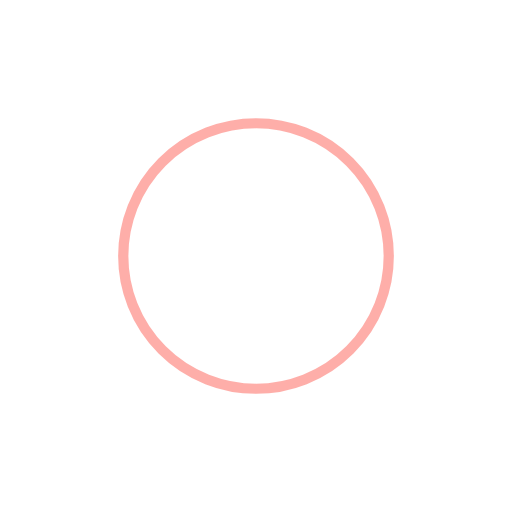
t = 0.00 s
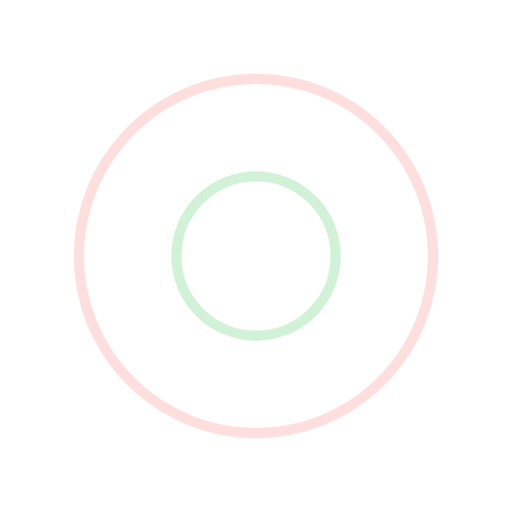
t = 0.25 s
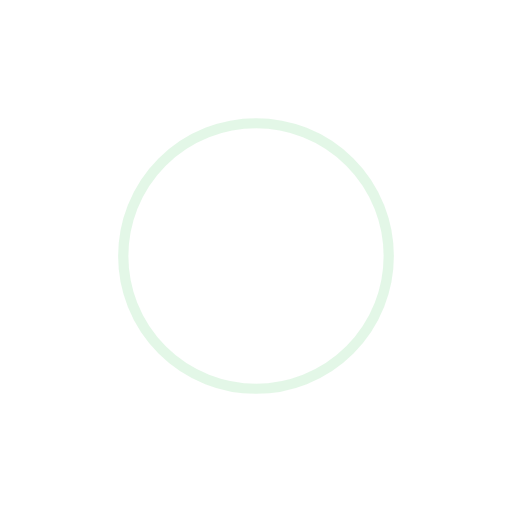
t = 0.50 s
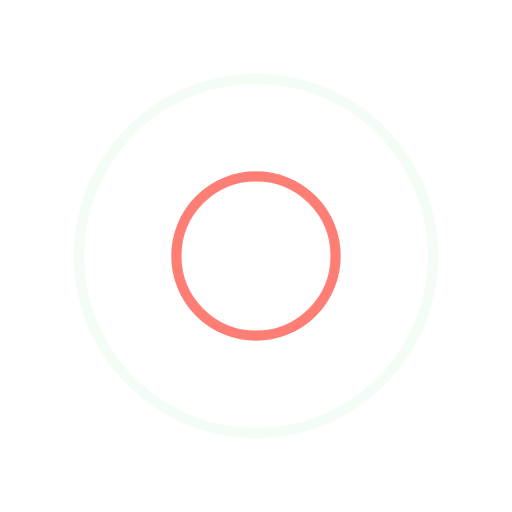
t = 0.75 s

The animated SVG that drew these frames (rendered in a browser with its animation timeline set to each time). Animation: 4 SMIL elements (animate=4); one cycle of 1.00 s, repeats indefinitely.

<svg width="200px"  height="200px"  xmlns="http://www.w3.org/2000/svg" viewBox="0 0 100 100" preserveAspectRatio="xMidYMid" class="lds-ripple" style="background: none;"><circle cx="50" cy="50" r="3.91254" fill="none" ng-attr-stroke="{{config.c1}}" ng-attr-stroke-width="{{config.width}}" stroke="#fe5f55" stroke-width="2"><animate attributeName="r" calcMode="spline" values="0;40" keyTimes="0;1" dur="1" keySplines="0 0.2 0.8 1" begin="-0.5s" repeatCount="indefinite"></animate><animate attributeName="opacity" calcMode="spline" values="1;0" keyTimes="0;1" dur="1" keySplines="0.2 0 0.8 1" begin="-0.5s" repeatCount="indefinite"></animate></circle><circle cx="50" cy="50" r="27.1639" fill="none" ng-attr-stroke="{{config.c2}}" ng-attr-stroke-width="{{config.width}}" stroke="#c7efcf" stroke-width="2"><animate attributeName="r" calcMode="spline" values="0;40" keyTimes="0;1" dur="1" keySplines="0 0.2 0.8 1" begin="0s" repeatCount="indefinite"></animate><animate attributeName="opacity" calcMode="spline" values="1;0" keyTimes="0;1" dur="1" keySplines="0.2 0 0.8 1" begin="0s" repeatCount="indefinite"></animate></circle></svg>
